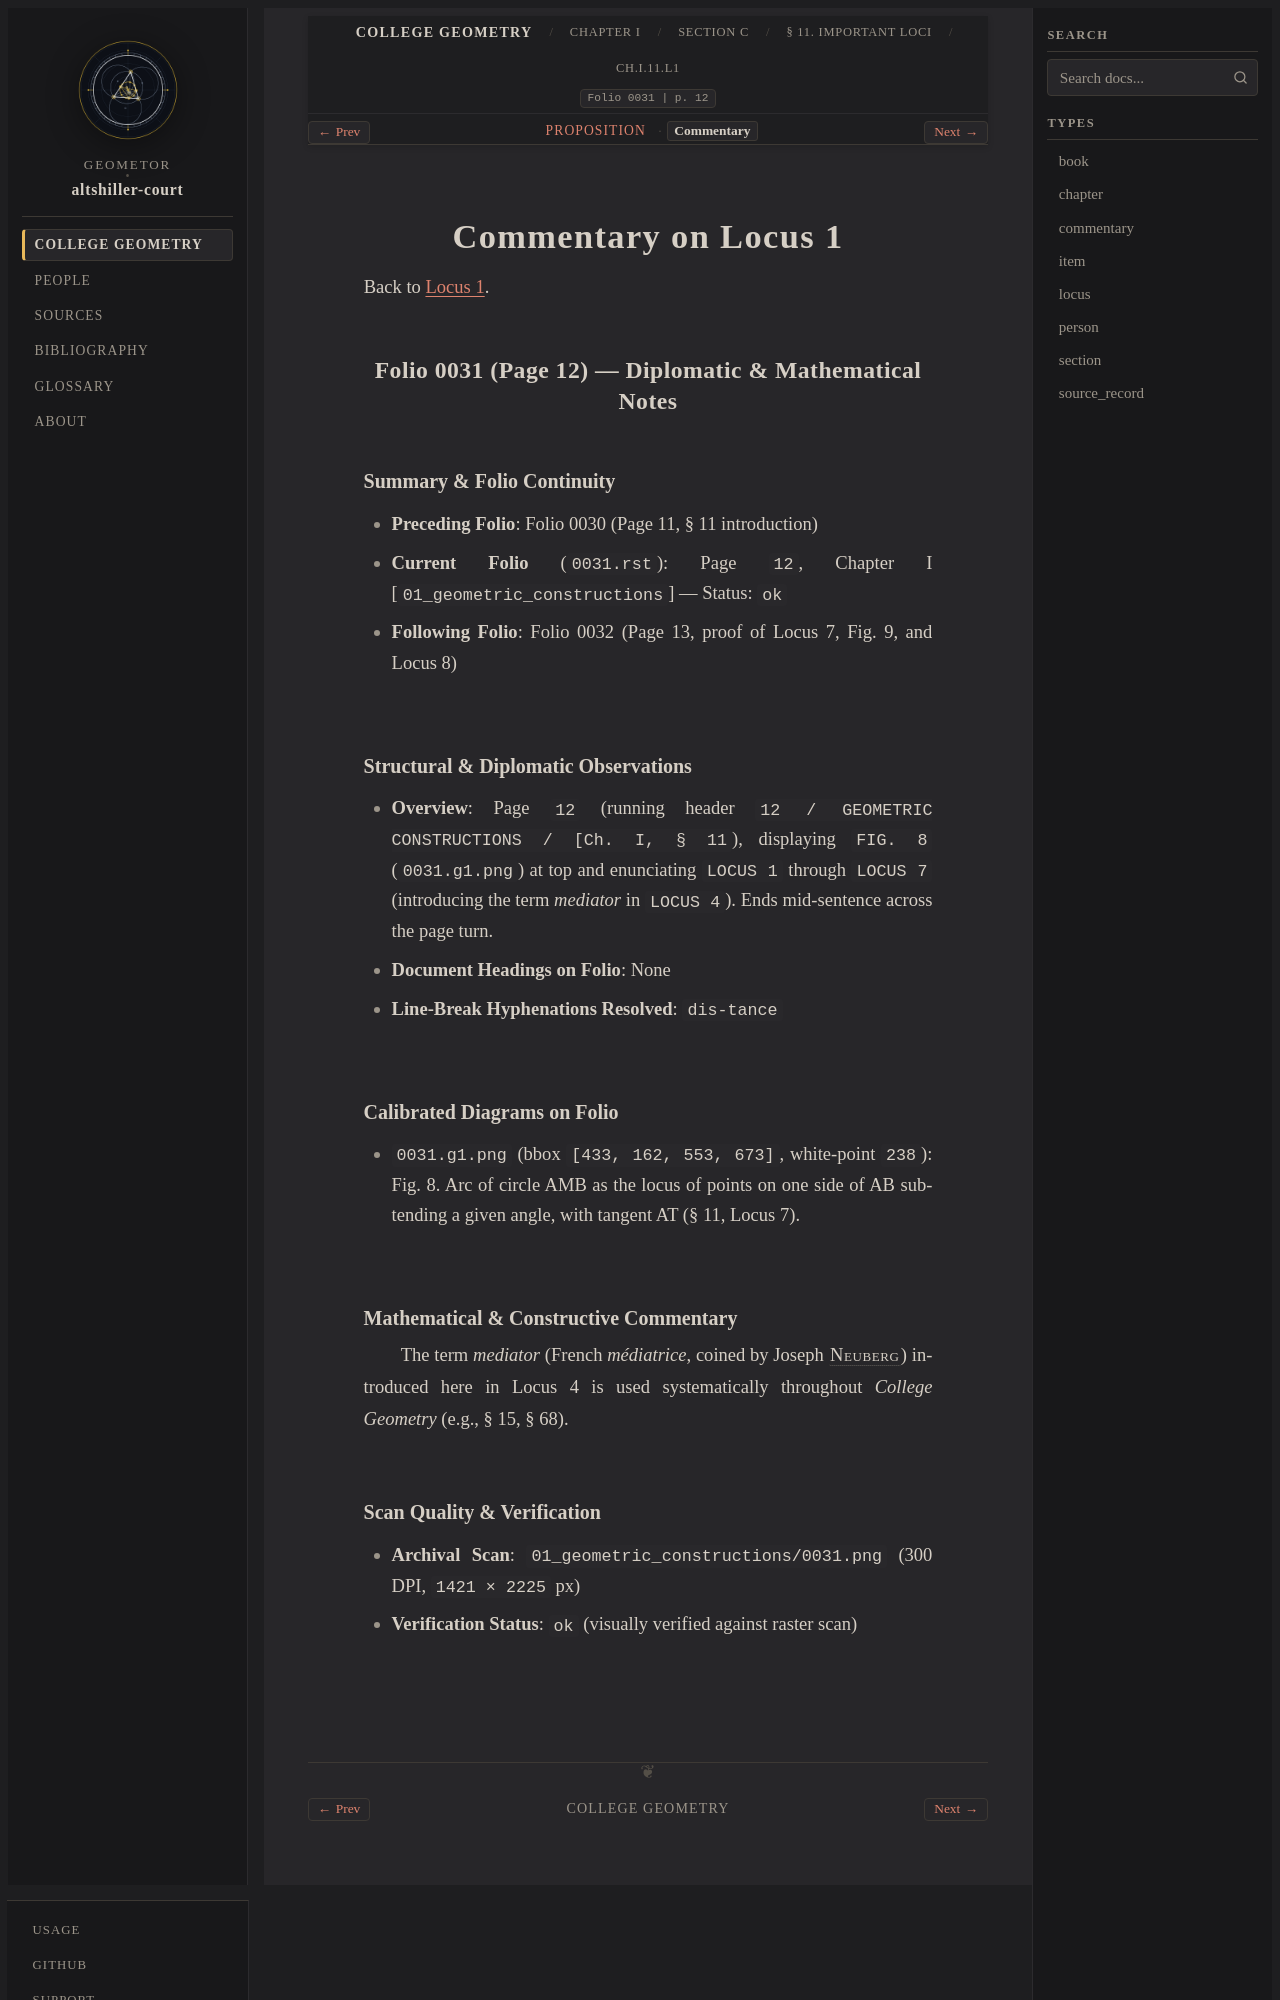

repository: geometor/altshiller-court · page: college_geometry/ch01-geometric-constructions/c-geometric-loci/011-important-loci/locus-01/commentary.html · generator: sphinx

:layout: book
:type: commentary
:canonical_id: Ch.I.11.L1.commentary
:title: Commentary on Locus 1
:folio: 0031
:page: 12
:folios: 0031
:pages: 12

.. _ch01-locus-01-commentary:

Commentary on Locus 1
=====================

Back to :ref:`Locus 1 <ch01-locus-01>`.

Folio 0031 (Page 12) — Diplomatic & Mathematical Notes
------------------------------------------------------

Summary & Folio Continuity
~~~~~~~~~~~~~~~~~~~~~~~~~~

- **Preceding Folio**: Folio 0030 (Page 11, § 11 introduction)
- **Current Folio** (``0031.rst``): Page ``12``, Chapter I [``01_geometric_constructions``] — Status: ``ok``
- **Following Folio**: Folio 0032 (Page 13, proof of Locus 7, Fig. 9, and Locus 8)

Structural & Diplomatic Observations
~~~~~~~~~~~~~~~~~~~~~~~~~~~~~~~~~~~~

- **Overview**: Page ``12`` (running header ``12 / GEOMETRIC CONSTRUCTIONS / [Ch. I, § 11``), displaying ``FIG. 8`` (``0031.g1.png``) at top and enunciating ``LOCUS 1`` through ``LOCUS 7`` (introducing the term *mediator* in ``LOCUS 4``). Ends mid-sentence across the page turn.
- **Document Headings on Folio**: None
- **Line-Break Hyphenations Resolved**: ``dis-tance``

Calibrated Diagrams on Folio
~~~~~~~~~~~~~~~~~~~~~~~~~~~~

- ``0031.g1.png`` (bbox ``[433, 162, 553, 673]``, white-point ``238``): Fig. 8. Arc of circle AMB as the locus of points on one side of AB subtending a given angle, with tangent AT (§ 11, Locus 7).

Mathematical & Constructive Commentary
~~~~~~~~~~~~~~~~~~~~~~~~~~~~~~~~~~~~~~

The term *mediator* (French *médiatrice*, coined by Joseph :person:`Neuberg <neuberg>`) introduced here in Locus 4 is used systematically throughout *College Geometry* (e.g., § 15, § 68).
